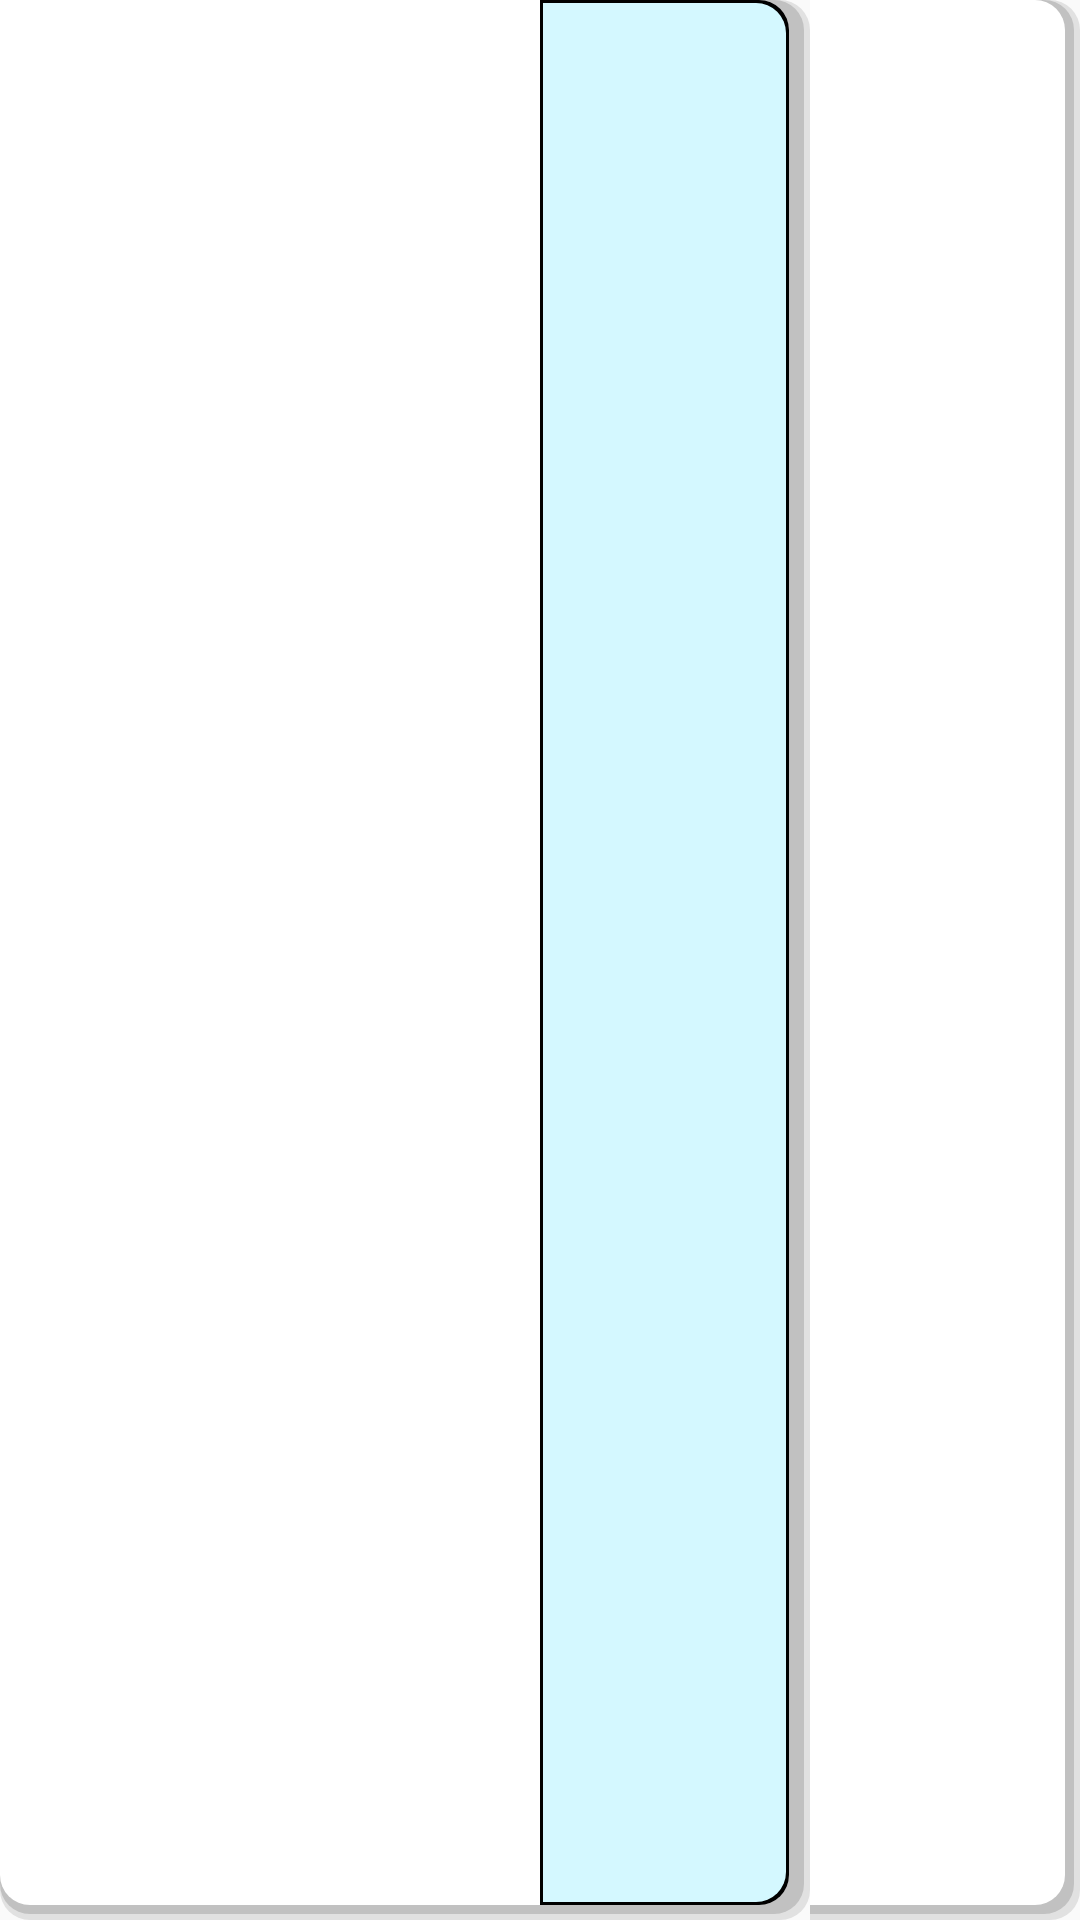

The Android layout XML behind this screen, and the referenced resources:
<!-- AndroidManifest.xml: application theme AppTheme -->
<!-- res/layout/milk_param_fragment.xml -->
<?xml version="1.0" encoding="utf-8"?>
<LinearLayout xmlns:android="http://schemas.android.com/apk/res/android"
              android:orientation="horizontal" android:layout_width="match_parent"
              android:layout_height="match_parent">

    <TextView
        android:layout_width="match_parent"
        android:layout_height="match_parent"
        android:id="@+id/name_par_TextView"
        android:layout_weight="1"
        android:gravity="start|center_vertical"
        android:textAppearance="@style/TextAppearance.AppCompat"
        android:textSize="@dimen/text_size_medium"
        android:paddingLeft="5dp"
        android:background="@drawable/shape_cell_left"
        android:paddingBottom="7dp"/>

    <LinearLayout
        android:orientation="horizontal"
        android:layout_width="match_parent"
        android:layout_height="match_parent"
        android:layout_weight="1">

        <EditText
            android:layout_width="match_parent"
            android:layout_height="match_parent"
            android:inputType="numberDecimal"
            android:ems="10"
            android:id="@+id/value_par_editText"
            android:layout_weight="1"
            android:gravity="center_horizontal|center_vertical"
            android:textSize="@dimen/text_size_medium"
            android:paddingRight="5dp"
            android:background="@drawable/shape_cell_edit_right"
            android:paddingBottom="7dp"/>

        <TextView
            android:layout_width="match_parent"
            android:layout_height="match_parent"
            android:id="@+id/value_par_TextView"
            android:layout_weight="1"
            android:gravity="center_horizontal|center_vertical"
            android:textAppearance="@style/TextAppearance.AppCompat"
            android:textSize="@dimen/text_size_medium"
            android:textColor="@color/colorDark"
            android:background="@drawable/shape_cell_text_right"
            android:padding="5dp"
            android:paddingBottom="7dp"/>
    </LinearLayout>

</LinearLayout>
<!-- resources referenced by this layout -->
<resources>
  <color name="colorDark">#000000</color>
  <dimen name="text_size_medium">26sp</dimen>
  <!-- drawable shape_cell_left (drawable) -->
  <?xml version="1.0" encoding="utf-8"?>
  <layer-list xmlns:android="http://schemas.android.com/apk/res/android">
      <item>
          <shape android:shape="rectangle" >
              <solid android:color="#e1e1e1" />
              <corners
                  android:bottomLeftRadius="10dp"/>
          </shape>
      </item>
  
      <item
          android:bottom="2dp">
          <shape android:shape="rectangle" >
              <solid android:color="#c1c1c1" />
              <corners
                  android:bottomLeftRadius="10dp"/>
          </shape>
      </item>
  
      <item
          android:bottom="5dp">
          <shape android:shape="rectangle" >
              <solid android:color="#FFFFFF" />
              <corners
              android:bottomLeftRadius="10dp"/>
  
          </shape>
      </item>
  </layer-list>
  <!-- drawable shape_cell_text_right (drawable) -->
  <?xml version="1.0" encoding="utf-8"?>
  <layer-list xmlns:android="http://schemas.android.com/apk/res/android">
      <item>
          <shape android:shape="rectangle" >
              <solid android:color="#e1e1e1" />
              <corners
                  android:topRightRadius="10dp"
                  android:bottomRightRadius="10dp"/>
          </shape>
      </item>
  
      <item
          android:bottom="2dp"
          android:right="2dp">
          <shape android:shape="rectangle" >
              <solid android:color="#c1c1c1" />
              <corners
                  android:topRightRadius="10dp"
                  android:bottomRightRadius="10dp"/>
          </shape>
      </item>
  
      <item
          android:bottom="5dp"
          android:right="5dp">
          <shape android:shape="rectangle" >
              <solid android:color="#FFFFFF" />
              <corners
                  android:topRightRadius="10dp"
                  android:bottomRightRadius="10dp"/>
          </shape>
      </item>
  </layer-list>
  <style name="AppTheme" parent="Theme.AppCompat.Light.DarkActionBar">
          
          <item name="colorPrimary">@color/colorPrimary</item>
          <item name="colorPrimaryDark">@color/colorPrimaryDark</item>
          <item name="colorAccent">@color/colorAccent</item>
      </style>
  <color name="colorPrimary">#3F51B5</color>
  <color name="colorPrimaryDark">#303F9F</color>
  <color name="colorAccent">#FF4081</color>
</resources>
